Run: headless pygame with SDL's dummy video driver; simulated clock (each Clock.tick advances the game by its frame time, no real sleeping); random seed 0; keys injected as events and as key.get_pressed() state; no mouse input; restart key R tapped at the start of phases 3 and 4.
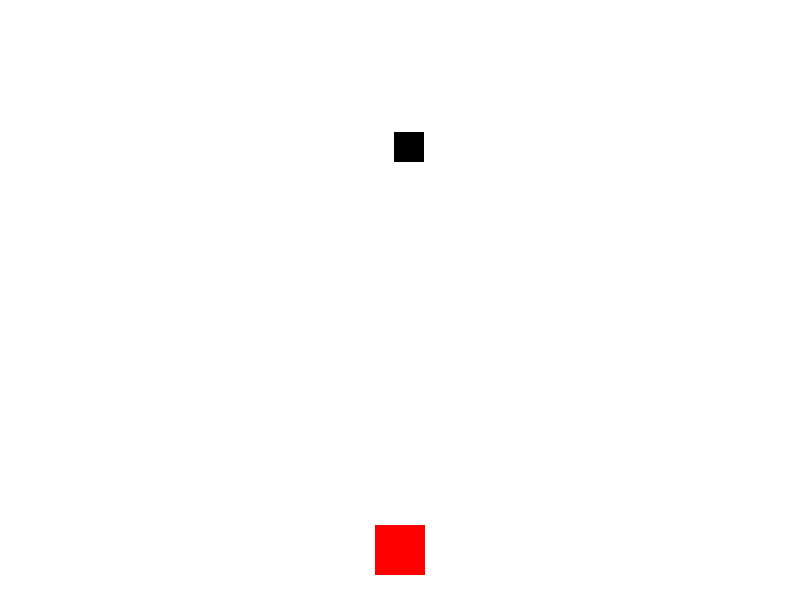
Frame 1 of 4 · flips 1–60 · no input
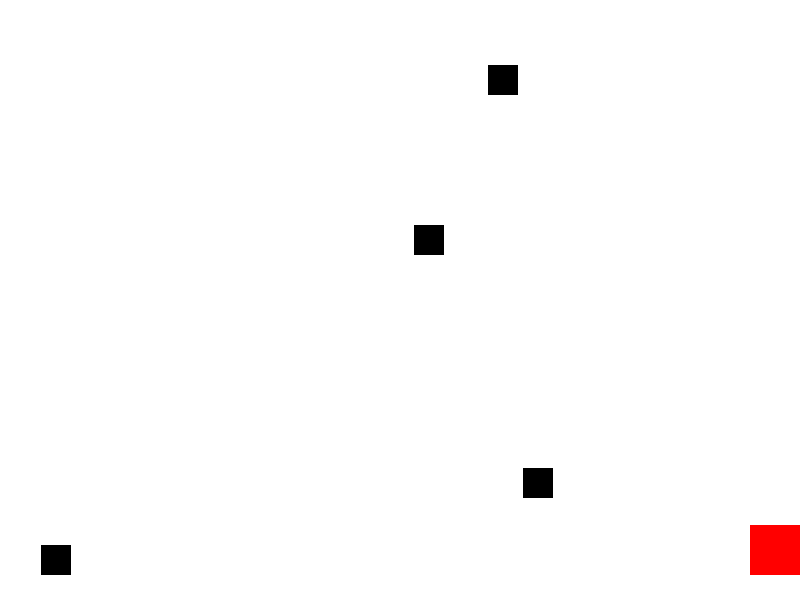
Frame 2 of 4 · flips 61–180 · tapped SPACE, RETURN · held RIGHT (→), D
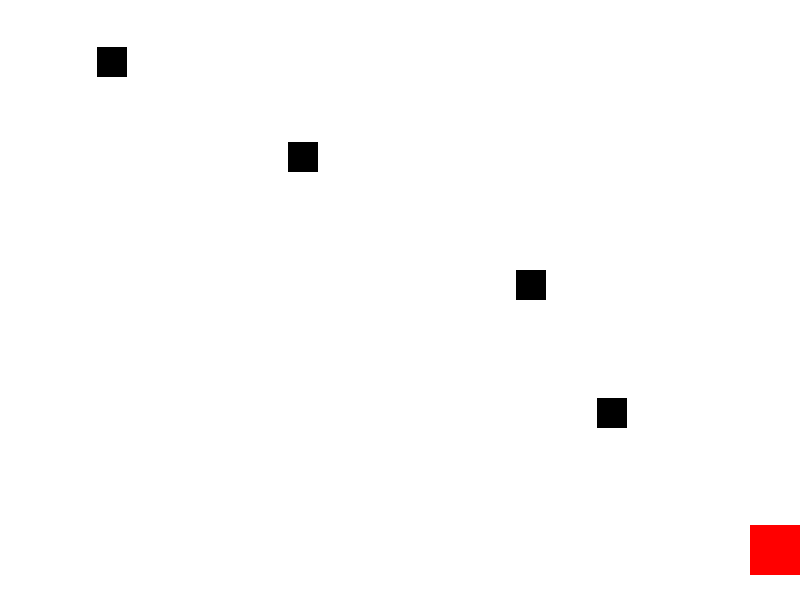
Frame 3 of 4 · flips 181–300 · tapped R · held DOWN (↓), S
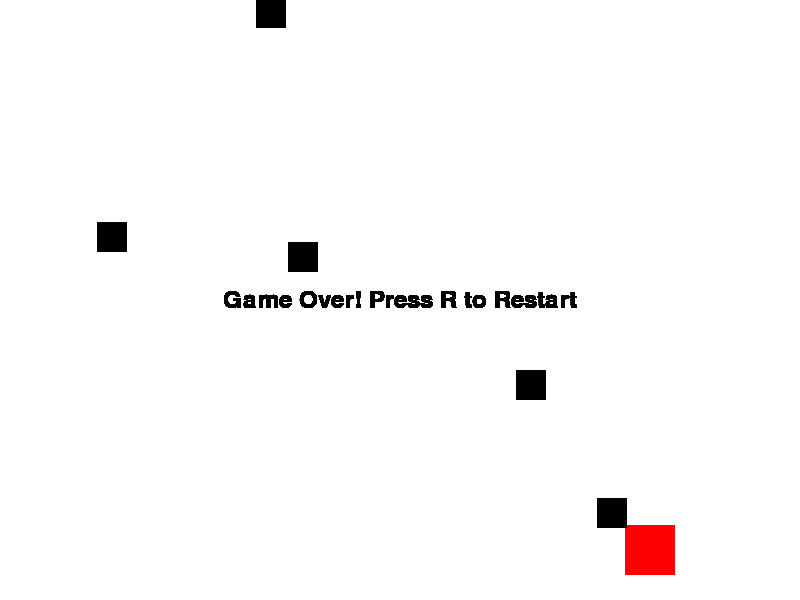
Frame 4 of 4 · flips 301–420 · tapped R · held LEFT (←), A, UP (↑), W

The pygame program that drew these frames:

import pygame
import random

# 初始化Pygame
pygame.init()

# 设置屏幕尺寸
SCREEN_WIDTH = 800
SCREEN_HEIGHT = 600
screen = pygame.display.set_mode((SCREEN_WIDTH, SCREEN_HEIGHT))

# 设置游戏标题
pygame.display.set_caption("躲避障碍物")

# 定义颜色
WHITE = (255, 255, 255)
BLACK = (0, 0, 0)
RED = (255, 0, 0)

# 设置时钟
clock = pygame.time.Clock()

# 设置字体
font = pygame.font.Font(None, 36)

# 游戏结束标志
game_over = False
class Player(pygame.sprite.Sprite):
    def __init__(self):
        super().__init__()
        self.image = pygame.Surface((50, 50))
        self.image.fill(RED)
        self.rect = self.image.get_rect()
        self.rect.center = (SCREEN_WIDTH // 2, SCREEN_HEIGHT - 50)
        self.speed = 5

    def update(self):
        keys = pygame.key.get_pressed()
        if keys[pygame.K_LEFT] and self.rect.left > 0:
            self.rect.x -= self.speed
        if keys[pygame.K_RIGHT] and self.rect.right < SCREEN_WIDTH:
            self.rect.x += self.speed

class Obstacle(pygame.sprite.Sprite):
    def __init__(self):
        super().__init__()
        self.image = pygame.Surface((30, 30))
        self.image.fill(BLACK)
        self.rect = self.image.get_rect()
        self.rect.x = random.randint(0, SCREEN_WIDTH - self.rect.width)
        self.rect.y = -self.rect.height
        self.speed = random.randint(3, 7)

    def update(self):
        self.rect.y += self.speed
        if self.rect.top > SCREEN_HEIGHT:
            self.kill()

# 创建精灵组
all_sprites = pygame.sprite.Group()
obstacles = pygame.sprite.Group()

# 初始化玩家
player = Player()
all_sprites.add(player)

# 设置障碍物生成时间
OBSTACLE_FREQ = 500  # 每500毫秒生成一个障碍物
last_obstacle = pygame.time.get_ticks()
# 游戏主循环
running = True
while running:
    # 处理事件
    for event in pygame.event.get():
        if event.type == pygame.QUIT:
            running = False

    if not game_over:
        # 更新游戏状态
        all_sprites.update()

        # 生成障碍物
        now = pygame.time.get_ticks()
        if now - last_obstacle > OBSTACLE_FREQ:
            obstacle = Obstacle()
            all_sprites.add(obstacle)
            obstacles.add(obstacle)
            last_obstacle = now

        # 检测碰撞
        if pygame.sprite.spritecollide(player, obstacles, False):
            game_over = True

        # 绘制画面
        screen.fill(WHITE)
        all_sprites.draw(screen)
    else:
        # 显示游戏结束文本
        text = font.render("Game Over! Press R to Restart", True, BLACK)
        screen.blit(text, (SCREEN_WIDTH // 2 - text.get_width() // 2, SCREEN_HEIGHT // 2 - text.get_height() // 2))

        # 处理重新开始
        keys = pygame.key.get_pressed()
        if keys[pygame.K_r]:
            game_over = False
            all_sprites.empty()
            obstacles.empty()
            player = Player()
            all_sprites.add(player)

    # 更新显示
    pygame.display.flip()

    # 控制帧率
    clock.tick(60)

# 退出Pygame
pygame.quit()

# 设置文字
# font = pygame.font.Font(None, 24)  # 使用默认字体，字号为24
# text = font.render("Hit!", True, WHITE)  # 渲染文字，颜色为白色
# text_rect = text.get_rect(center=(25, 25))  # 将文字居中
# self.image.blit(text, text_rect)  # 将文字绘制到障碍物的图像上
